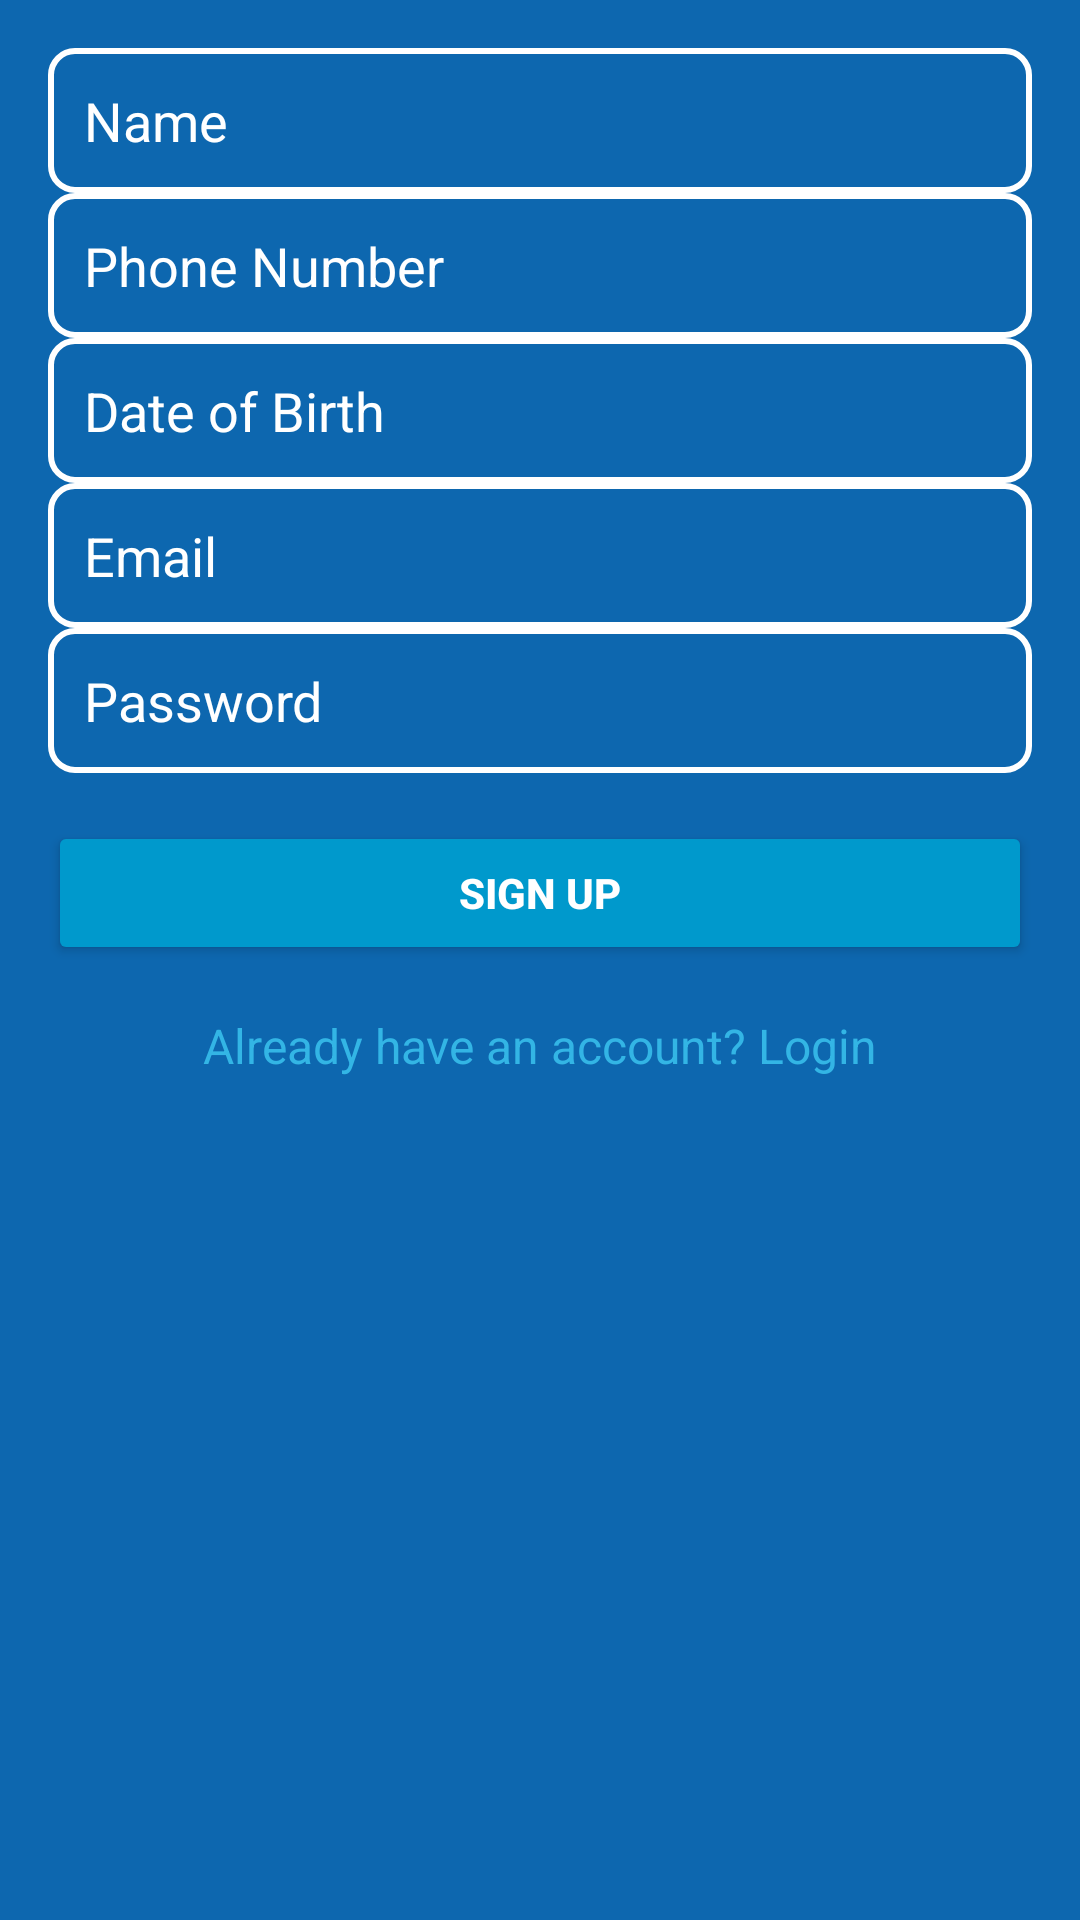

This screen was rendered from an Android layout file. Write that file and the resources it references.
<!-- AndroidManifest.xml: application theme Theme.Predict2 -->
<!-- res/layout/activity_signup.xml -->
<?xml version="1.0" encoding="utf-8"?>
<LinearLayout xmlns:android="http://schemas.android.com/apk/res/android"
    android:layout_width="match_parent"
    android:layout_height="match_parent"
    android:orientation="vertical"
    android:background="@color/custom_blue2"
    android:padding="16dp">

    <EditText
        android:id="@+id/editTextName"
        android:layout_width="match_parent"
        android:layout_height="wrap_content"
        android:hint="Name"
        android:inputType="textPersonName"
        android:minHeight="48dp"
        android:textColorHint="@color/white"

        android:background="@drawable/edit_text_background"
        android:textColor="@android:color/white"
        android:padding="12dp" />

    <EditText
        android:id="@+id/editTextPhoneNumber"
        android:layout_width="match_parent"
        android:layout_height="wrap_content"
        android:hint="Phone Number"
        android:inputType="phone"
        android:minHeight="48dp"
        android:textColorHint="@color/white"

        android:background="@drawable/edit_text_background"
        android:textColor="@android:color/white"
        android:padding="12dp" />

    <EditText
        android:id="@+id/editTextDateOfBirth"
        android:layout_width="match_parent"
        android:layout_height="wrap_content"
        android:hint="Date of Birth"
        android:inputType="date"
        android:minHeight="48dp"
        android:textColorHint="@color/white"

        android:background="@drawable/edit_text_background"
        android:textColor="@android:color/white"
        android:padding="12dp" />

    <EditText
        android:id="@+id/editTextEmail"
        android:layout_width="match_parent"
        android:layout_height="wrap_content"
        android:hint="Email"
        android:inputType="textEmailAddress"
        android:minHeight="48dp"
        android:textColorHint="@color/white"

        android:background="@drawable/edit_text_background"
        android:textColor="@android:color/white"
        android:padding="12dp" />

    <EditText
        android:id="@+id/editTextPassword"
        android:layout_width="match_parent"
        android:layout_height="wrap_content"
        android:hint="Password"
        android:textColorHint="@color/white"

        android:inputType="textPassword"
        android:minHeight="48dp"
        android:background="@drawable/edit_text_background"
        android:textColor="@android:color/white"
        android:padding="12dp" />

    <ProgressBar
        android:id="@+id/progressBar"
        android:layout_width="wrap_content"
        android:layout_height="wrap_content"
        android:visibility="gone"
        android:layout_gravity="center"
        android:indeterminateTint="@android:color/white"
        android:padding="16dp" />

    <Button
        android:id="@+id/buttonSignUp"
        android:layout_width="match_parent"
        android:layout_height="wrap_content"
        android:text="Sign Up"
        android:backgroundTint="@android:color/holo_blue_dark"
        android:textColor="@android:color/white"
        android:textStyle="bold"
        android:padding="12dp"
        android:layout_marginTop="16dp" />

    <TextView
        android:id="@+id/backloginbt"
        android:layout_width="wrap_content"
        android:layout_height="wrap_content"
        android:text="Already have an account? Login"
        android:textColor="@android:color/holo_blue_light"
        android:textColorHint="@color/white"
        android:layout_gravity="center"
        android:paddingTop="16dp"
        android:textSize="16sp" />
</LinearLayout>
<!-- resources referenced by this layout -->
<resources>
  <color name="custom_blue2">#0D67AF</color>
  <color name="white">#FFFFFFFF</color>
  <!-- drawable edit_text_background (drawable) -->
  <?xml version="1.0" encoding="utf-8"?>
  <shape xmlns:android="http://schemas.android.com/apk/res/android">
      <solid android:color="@android:color/transparent"/>
      <stroke
          android:width="2dp"
          android:color="@android:color/white"/>
      <corners android:radius="8dp"/>
      <padding
          android:left="12dp"
          android:top="12dp"
          android:right="12dp"
          android:bottom="12dp"/>
  </shape>
  <style name="Theme.Predict2" parent="Base.Theme.Predict2" />
  <style name="Base.Theme.Predict2" parent="Theme.Material3.DayNight.NoActionBar">
          
          
      </style>
</resources>
